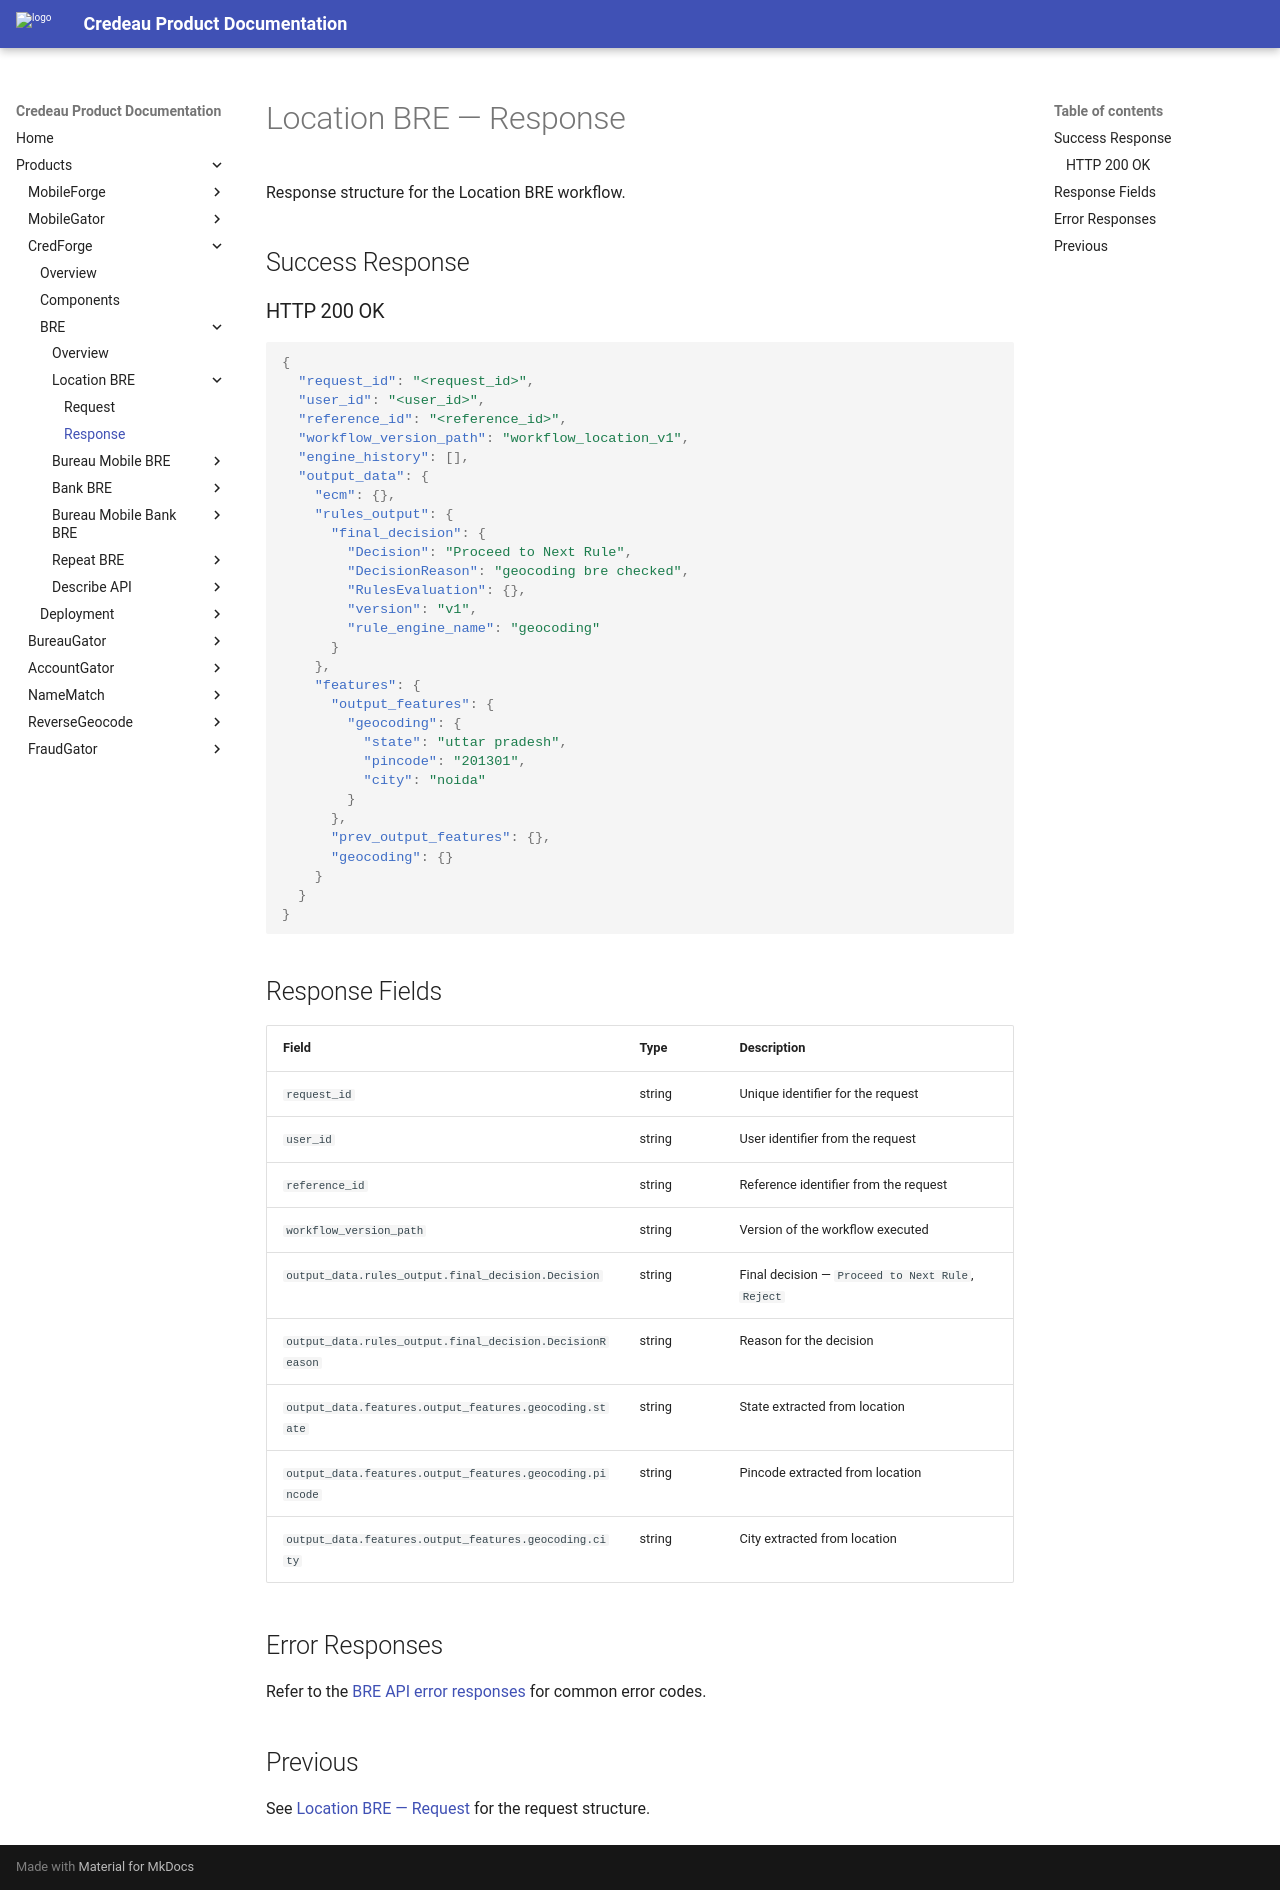

repository: Credeau/credeau-docs · page: products/credforge/bre/location_bre/response/index.html · generator: mkdocs

# Location BRE — Response

Response structure for the Location BRE workflow.

## Success Response

### HTTP 200 OK

```json
{
  "request_id": "<request_id>",
  "user_id": "<user_id>",
  "reference_id": "<reference_id>",
  "workflow_version_path": "workflow_location_v1",
  "engine_history": [],
  "output_data": {
    "ecm": {},
    "rules_output": {
      "final_decision": {
        "Decision": "Proceed to Next Rule",
        "DecisionReason": "geocoding bre checked",
        "RulesEvaluation": {},
        "version": "v1",
        "rule_engine_name": "geocoding"
      }
    },
    "features": {
      "output_features": {
        "geocoding": {
          "state": "uttar pradesh",
          "pincode": "201301",
          "city": "noida"
        }
      },
      "prev_output_features": {},
      "geocoding": {}
    }
  }
}
```

## Response Fields

| Field                                                  | Type   | Description                                      |
| ------------------------------------------------------ | ------ | ------------------------------------------------ |
| `request_id`                                           | string | Unique identifier for the request                |
| `user_id`                                              | string | User identifier from the request                 |
| `reference_id`                                         | string | Reference identifier from the request            |
| `workflow_version_path`                                | string | Version of the workflow executed                 |
| `output_data.rules_output.final_decision.Decision`     | string | Final decision — `Proceed to Next Rule`, `Reject`    |
| `output_data.rules_output.final_decision.DecisionReason` | string | Reason for the decision                          |
| `output_data.features.output_features.geocoding.state` | string | State extracted from location                    |
| `output_data.features.output_features.geocoding.pincode` | string | Pincode extracted from location                  |
| `output_data.features.output_features.geocoding.city`  | string | City extracted from location                     |

## Error Responses

Refer to the [BRE API error responses](../index.md#error-responses) for common error codes.

## Previous

See [Location BRE — Request](request.md) for the request structure.
